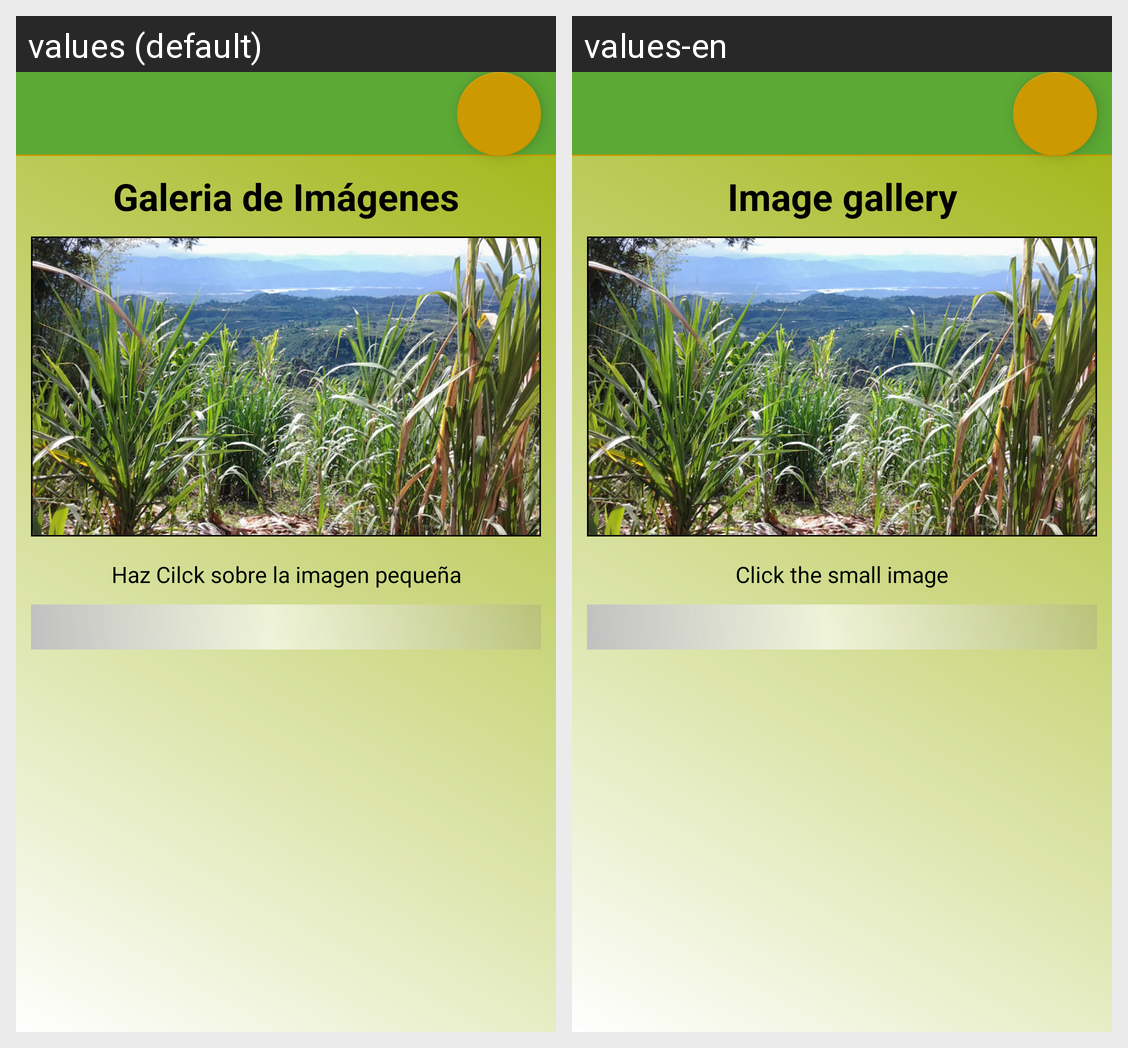

This grid shows one Android layout under two languages. Give, for every string resource on the screen, its name, the default text and each shown locale's text.
Android screen res/layout/activity_galeria.xml rendered under 2 locales, left to right: values (default), values-en. Device: Nexus 5 (rendered at 1080×1920; each locale shown at half size, 540×960, under a caption strip naming it); theme AppTheme.
Strings drawn on this screen, with the default value and each locale's value (text and hints the layout hard-codes, and strings that could not be matched under every locale, appear in the picture but are not listed):

titulogaleria
  values: Galeria de Imágenes
  values-en: Image gallery

clicimg
  values: Haz Cilck sobre la imagen pequeña
  values-en: Click the small image
